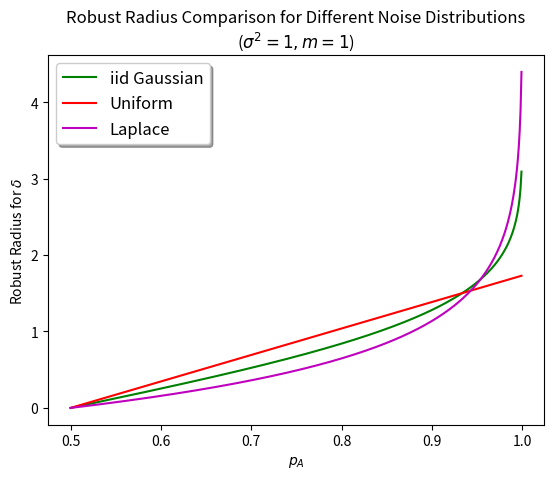

The matplotlib source for this figure: (Note: this script raises an exception after producing the figure.)
import matplotlib.pyplot as plt
import numpy as np
from scipy.stats import norm

out_pdf1 = 'visualize/bound_compare_a.pdf'
out_pdf2 = 'visualize/bound_compare_b.pdf'

if __name__ == '__main__':
    x = np.arange(0.5, 1.0, 0.001)

    y1 = norm.ppf(x)
    y2 = 1.0 * np.sqrt(3) * (2.0 * x - 1)
    y3 = 1.0 * np.sqrt(3) * (2.0 * x - 1)
    y4 = -1.0 / np.sqrt(2) * np.log(2.0 - 2.0 * x)
    y5 = - np.log(2.0 - 2.0 * x)
    y6 = np.sqrt(np.pi / (np.pi - 2.0)) * norm.ppf(0.5 + x / 2.0) - np.sqrt(np.pi / (np.pi - 2.0)) * norm.ppf(0.75)


    # y1 = np.sqrt(np.pi / 2.0) * norm.ppf(x)
    # y2 = 2.0 * (2.0 * x - 1)
    # y3 = 1.0 * (2.0 * x - 1)
    # y4 = - np.log(2.0 - 2.0 * x)
    # y5 = - np.log(2.0 - 2.0 * x)
    # y6 = np.sqrt(np.pi / 2.0) * (np.sqrt(np.pi / (np.pi - 2.0)) * norm.ppf(0.5 + x / 2.0) - np.sqrt(np.pi / (np.pi - 2.0)) * norm.ppf(0.75))

    fig, ax = plt.subplots()
    ax.set(xlabel='$p_A$', ylabel='Robust Radius for $\delta$')

    ax.plot(x, y1, 'g-', label='iid Gaussian')
    ax.plot(x, y2, 'r-', label='Uniform')
    ax.plot(x, y4, 'm-', label='Laplace')

    legend = ax.legend(loc='upper left', shadow=True, fontsize='large')

    plt.title('Robust Radius Comparison for Different Noise Distributions\n($\sigma^2=1,m=1$)')

    # plt.show()
    plt.savefig(out_pdf1)

    ax.cla()
    ax.plot(x, y1, 'g-', label='iid Gaussian')
    ax.plot(x, y2, 'r-', label='Uniform')
    ax.plot(x, y5, 'y--', label='Exponential')
    ax.plot(x, y6, 'g--', label='Folded Gaussian')

    legend = ax.legend(loc='upper left', shadow=True, fontsize='large')

    plt.title('Robust Radius Comparison for Different Noise Distributions\n($\sigma^2=1,m=1$)')

    # plt.show()
    plt.savefig(out_pdf2)

